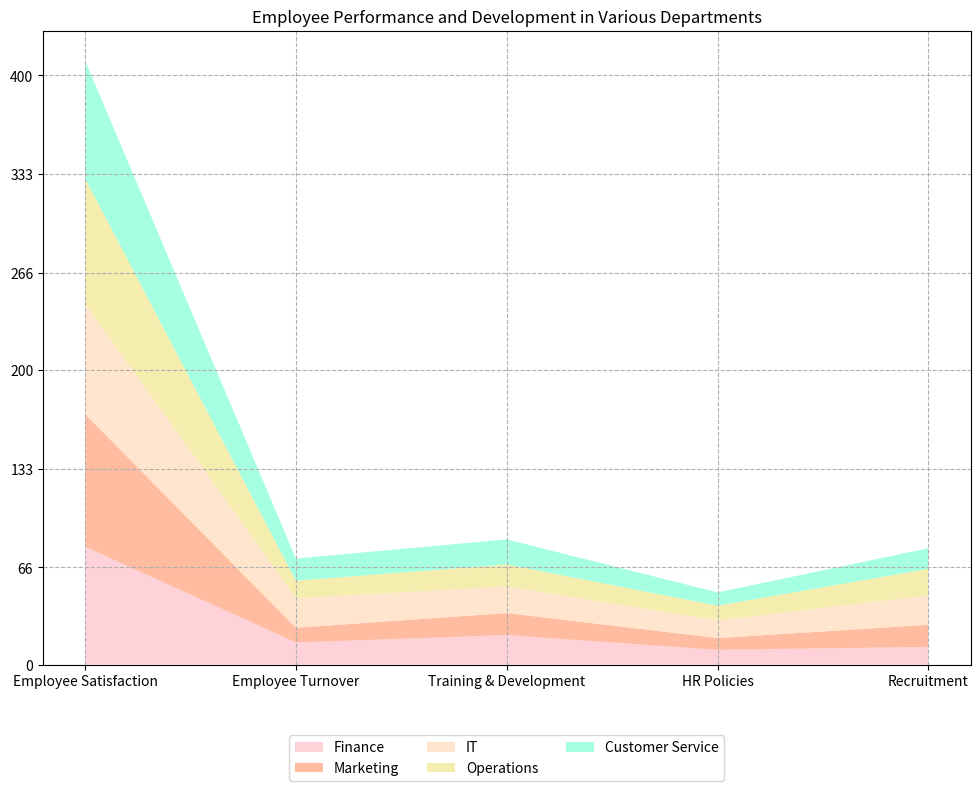

Write Python code to recreate this figure. (Note: this script raises an exception after producing the figure.)

import matplotlib.pyplot as plt
import numpy as np
import pandas as pd

# Define data dictionary
data = {
    'Category': ['Employee Satisfaction', 'Employee Turnover', 'Training & Development', 'HR Policies',
                 'Recruitment'],
    'Finance': [80, 15, 20, 10, 12],
    'Marketing': [90, 10, 15, 8, 15],
    'IT': [75, 20, 18, 12, 20],
    'Operations': [85, 12, 15, 10, 18],
    'Customer Service': [80, 15, 17, 9, 14],
}

# Convert first column to string type
df = pd.DataFrame(data)
df.iloc[:, 0] = df.iloc[:, 0].astype(str)

# Set figure size
fig, ax = plt.subplots(figsize=(10, 8))

# Calculate max total value and round up to nearest multiple of 10, 100 or 1000
max_total_value = df.iloc[:, 1:].sum(axis=1).max()
if max_total_value < 10:
    max_total_value = round(max_total_value)
elif max_total_value < 100:
    max_total_value = round(max_total_value, -1)
elif max_total_value < 1000:
    max_total_value = round(max_total_value, -2)
else:
    max_total_value = round(max_total_value, -3)

# Set y ticks and tick labels
yticks = np.linspace(0, max_total_value, np.random.choice([3, 5, 7, 9, 11]), dtype=np.int32)
ax.set_yticks(yticks)
ax.set_yticklabels(yticks)

# Set x ticks and tick labels
xticks = np.arange(len(df.index))
ax.set_xticks(xticks)
ax.set_xticklabels(df.iloc[:, 0])

# Plot area chart
ax.stackplot(xticks, df.iloc[:, 1], df.iloc[:, 2], df.iloc[:, 3], df.iloc[:, 4], df.iloc[:, 5], 
             labels=df.columns[1:],
             colors=['#FFC0CB', '#FFA07A', '#FFDAB9', '#F0E68C', '#7FFFD4'], alpha=0.7)

# Set legend
ax.legend(loc='upper center', bbox_to_anchor=(0.5, -0.1), ncol=3)

# Set grid lines
ax.grid(linestyle='--')

# Set title
plt.title('Employee Performance and Development in Various Departments')

# Automatically resize image
plt.tight_layout()

# Save figure
plt.savefig('output/final/area_chart/png/20231226-130527_6.png', bbox_inches='tight')

# Clear current image state
plt.clf()
